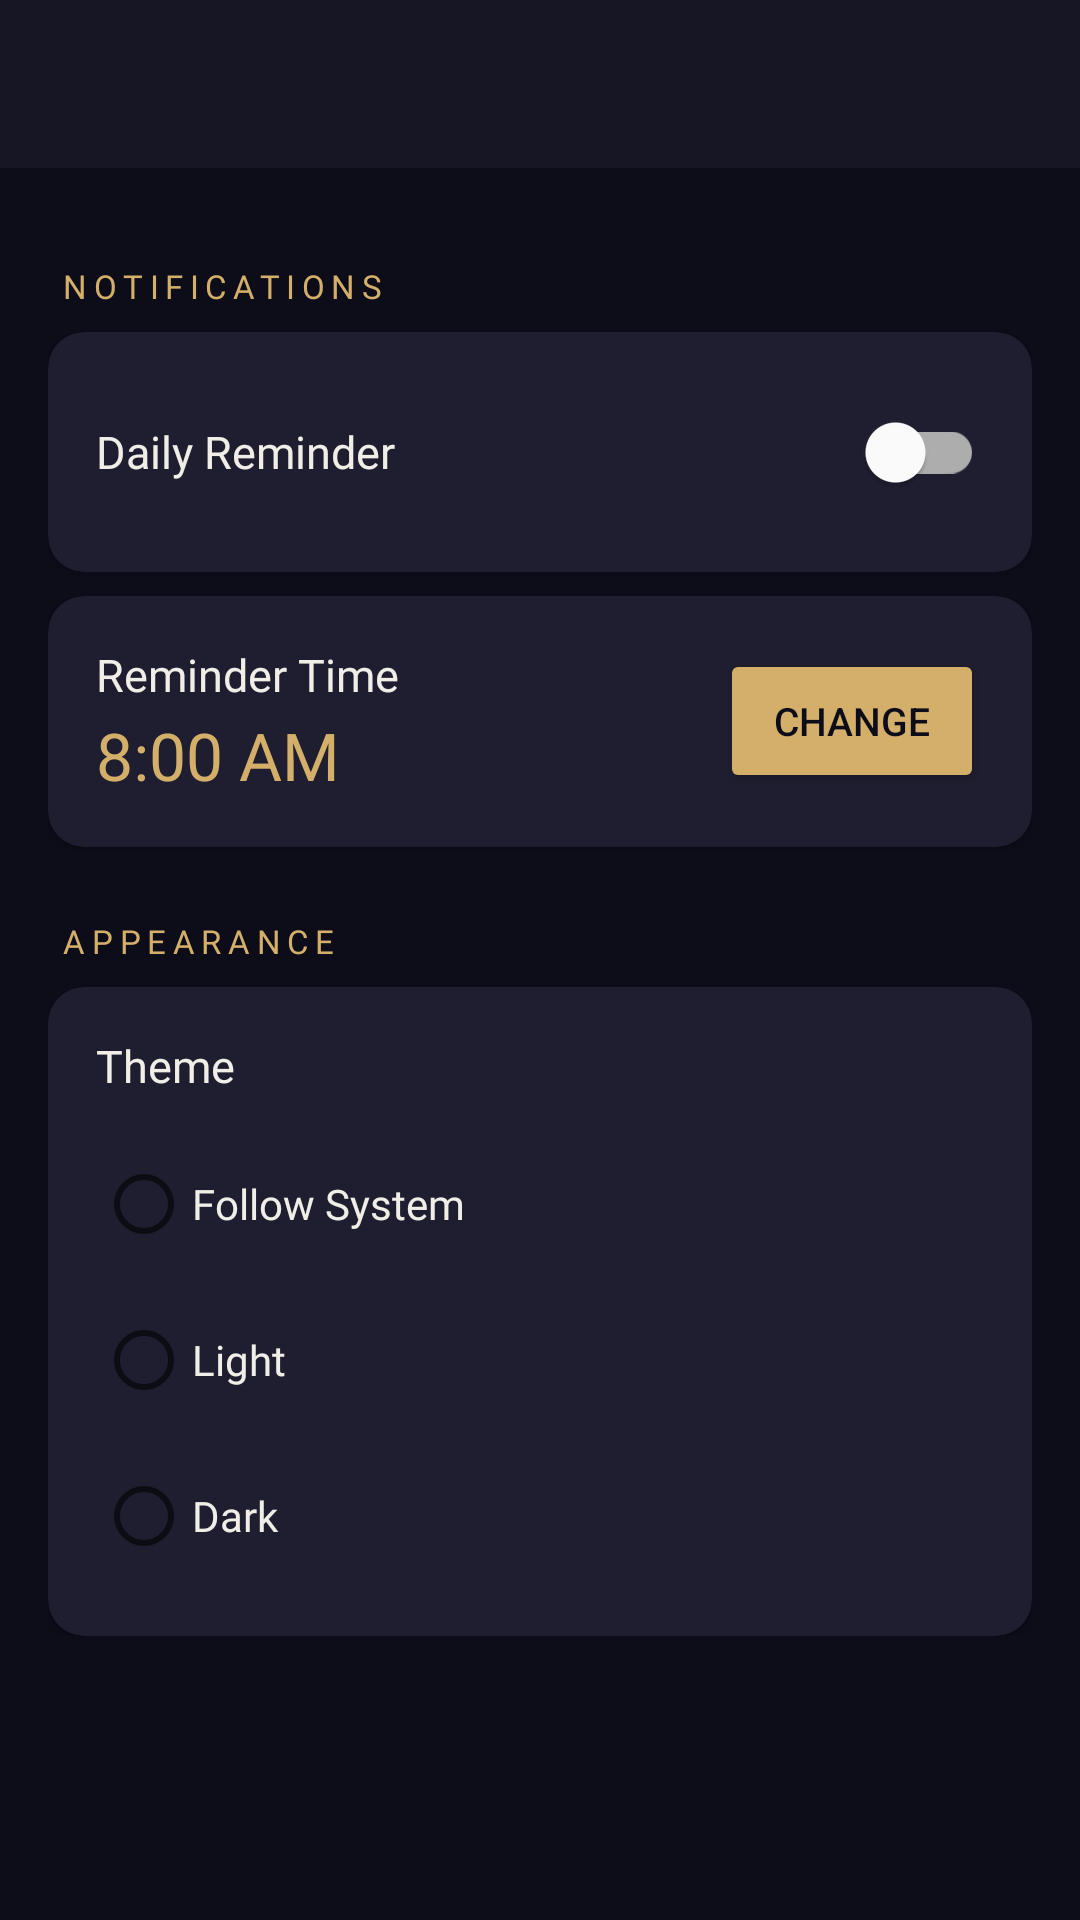

Android layout source for this screen:
<!-- AndroidManifest.xml: application theme Theme.DailyMotivation -->
<!-- res/layout/activity_settings.xml -->
<?xml version="1.0" encoding="utf-8"?>
<LinearLayout
    xmlns:android="http://schemas.android.com/apk/res/android"
    xmlns:app="http://schemas.android.com/apk/res-auto"
    android:layout_width="match_parent"
    android:layout_height="match_parent"
    android:orientation="vertical"
    android:background="@color/bg_primary">

    <com.google.android.material.appbar.AppBarLayout
        android:layout_width="match_parent"
        android:layout_height="wrap_content"
        android:background="@color/bg_surface">

        <androidx.appcompat.widget.Toolbar
            android:id="@+id/toolbar"
            android:layout_width="match_parent"
            android:layout_height="?attr/actionBarSize"
            app:titleTextColor="@color/text_primary" />
    </com.google.android.material.appbar.AppBarLayout>

    <ScrollView
        android:layout_width="match_parent"
        android:layout_height="match_parent">

        <LinearLayout
            android:layout_width="match_parent"
            android:layout_height="wrap_content"
            android:orientation="vertical"
            android:padding="16dp">

            
            <TextView
                android:layout_width="match_parent"
                android:layout_height="wrap_content"
                android:text="NOTIFICATIONS"
                android:textColor="@color/accent_gold"
                android:textSize="11sp"
                android:fontFamily="@font/montserrat_bold"
                android:letterSpacing="0.2"
                android:layout_marginTop="16dp"
                android:layout_marginBottom="8dp"
                android:paddingHorizontal="4dp" />

            <androidx.cardview.widget.CardView
                android:layout_width="match_parent"
                android:layout_height="wrap_content"
                app:cardCornerRadius="12dp"
                app:cardBackgroundColor="@color/card_bg"
                app:cardElevation="2dp"
                android:layout_marginBottom="8dp">

                <LinearLayout
                    android:layout_width="match_parent"
                    android:layout_height="wrap_content"
                    android:orientation="horizontal"
                    android:padding="16dp"
                    android:gravity="center_vertical">

                    <TextView
                        android:layout_width="0dp"
                        android:layout_height="wrap_content"
                        android:layout_weight="1"
                        android:text="Daily Reminder"
                        android:textColor="@color/text_primary"
                        android:textSize="15sp"
                        android:fontFamily="@font/montserrat_semibold" />

                    <com.google.android.material.switchmaterial.SwitchMaterial
                        android:id="@+id/switchNotifications"
                        android:layout_width="wrap_content"
                        android:layout_height="wrap_content" />
                </LinearLayout>
            </androidx.cardview.widget.CardView>

            <androidx.cardview.widget.CardView
                android:layout_width="match_parent"
                android:layout_height="wrap_content"
                app:cardCornerRadius="12dp"
                app:cardBackgroundColor="@color/card_bg"
                app:cardElevation="2dp"
                android:layout_marginBottom="24dp">

                <LinearLayout
                    android:layout_width="match_parent"
                    android:layout_height="wrap_content"
                    android:orientation="horizontal"
                    android:padding="16dp"
                    android:gravity="center_vertical">

                    <LinearLayout
                        android:layout_width="0dp"
                        android:layout_height="wrap_content"
                        android:layout_weight="1"
                        android:orientation="vertical">

                        <TextView
                            android:layout_width="wrap_content"
                            android:layout_height="wrap_content"
                            android:text="Reminder Time"
                            android:textColor="@color/text_primary"
                            android:textSize="15sp"
                            android:fontFamily="@font/montserrat_semibold" />

                        <TextView
                            android:id="@+id/tvNotifTime"
                            android:layout_width="wrap_content"
                            android:layout_height="wrap_content"
                            android:text="8:00 AM"
                            android:textColor="@color/accent_gold"
                            android:textSize="22sp"
                            android:fontFamily="@font/lora_italic"
                            android:layout_marginTop="2dp" />
                    </LinearLayout>

                    <Button
                        android:id="@+id/btnPickTime"
                        android:layout_width="wrap_content"
                        android:layout_height="wrap_content"
                        android:text="Change"
                        android:textColor="@color/bg_primary"
                        android:backgroundTint="@color/accent_gold"
                        android:textSize="13sp" />
                </LinearLayout>
            </androidx.cardview.widget.CardView>

            
            <TextView
                android:layout_width="match_parent"
                android:layout_height="wrap_content"
                android:text="APPEARANCE"
                android:textColor="@color/accent_gold"
                android:textSize="11sp"
                android:fontFamily="@font/montserrat_bold"
                android:letterSpacing="0.2"
                android:layout_marginBottom="8dp"
                android:paddingHorizontal="4dp" />

            <androidx.cardview.widget.CardView
                android:layout_width="match_parent"
                android:layout_height="wrap_content"
                app:cardCornerRadius="12dp"
                app:cardBackgroundColor="@color/card_bg"
                app:cardElevation="2dp">

                <LinearLayout
                    android:layout_width="match_parent"
                    android:layout_height="wrap_content"
                    android:orientation="vertical"
                    android:padding="16dp">

                    <TextView
                        android:layout_width="wrap_content"
                        android:layout_height="wrap_content"
                        android:text="Theme"
                        android:textColor="@color/text_primary"
                        android:textSize="15sp"
                        android:fontFamily="@font/montserrat_semibold"
                        android:layout_marginBottom="12dp" />

                    <RadioGroup
                        android:id="@+id/rgTheme"
                        android:layout_width="match_parent"
                        android:layout_height="wrap_content"
                        android:orientation="vertical">

                        <RadioButton
                            android:id="@+id/rbAuto"
                            android:layout_width="match_parent"
                            android:layout_height="wrap_content"
                            android:text="Follow System"
                            android:textColor="@color/text_primary"
                            android:fontFamily="@font/montserrat_semibold"
                            android:layout_marginBottom="4dp" />

                        <RadioButton
                            android:id="@+id/rbLight"
                            android:layout_width="match_parent"
                            android:layout_height="wrap_content"
                            android:text="Light"
                            android:textColor="@color/text_primary"
                            android:fontFamily="@font/montserrat_semibold"
                            android:layout_marginBottom="4dp" />

                        <RadioButton
                            android:id="@+id/rbDark"
                            android:layout_width="match_parent"
                            android:layout_height="wrap_content"
                            android:text="Dark"
                            android:textColor="@color/text_primary"
                            android:fontFamily="@font/montserrat_semibold" />
                    </RadioGroup>
                </LinearLayout>
            </androidx.cardview.widget.CardView>

        </LinearLayout>
    </ScrollView>

</LinearLayout>
<!-- resources referenced by this layout -->
<resources>
  <color name="accent_gold">#D4AF6A</color>
  <color name="bg_primary">#0D0D1A</color>
  <color name="bg_surface">#161625</color>
  <color name="card_bg">#1E1E30</color>
  <color name="text_primary">#F0EEE6</color>
  <style name="Theme.DailyMotivation" parent="Theme.MaterialComponents.DayNight.NoActionBar">
          <item name="colorPrimary">@color/colorPrimary</item>
          <item name="colorPrimaryDark">@color/colorPrimaryDark</item>
          <item name="colorAccent">@color/colorAccent</item>
          <item name="android:statusBarColor">@color/bg_primary</item>
          <item name="android:navigationBarColor">@color/bg_primary</item>
          <item name="android:windowBackground">@color/bg_primary</item>
      </style>
  <color name="colorPrimary">#161625</color>
  <color name="colorPrimaryDark">#0D0D1A</color>
  <color name="colorAccent">#D4AF6A</color>
</resources>
